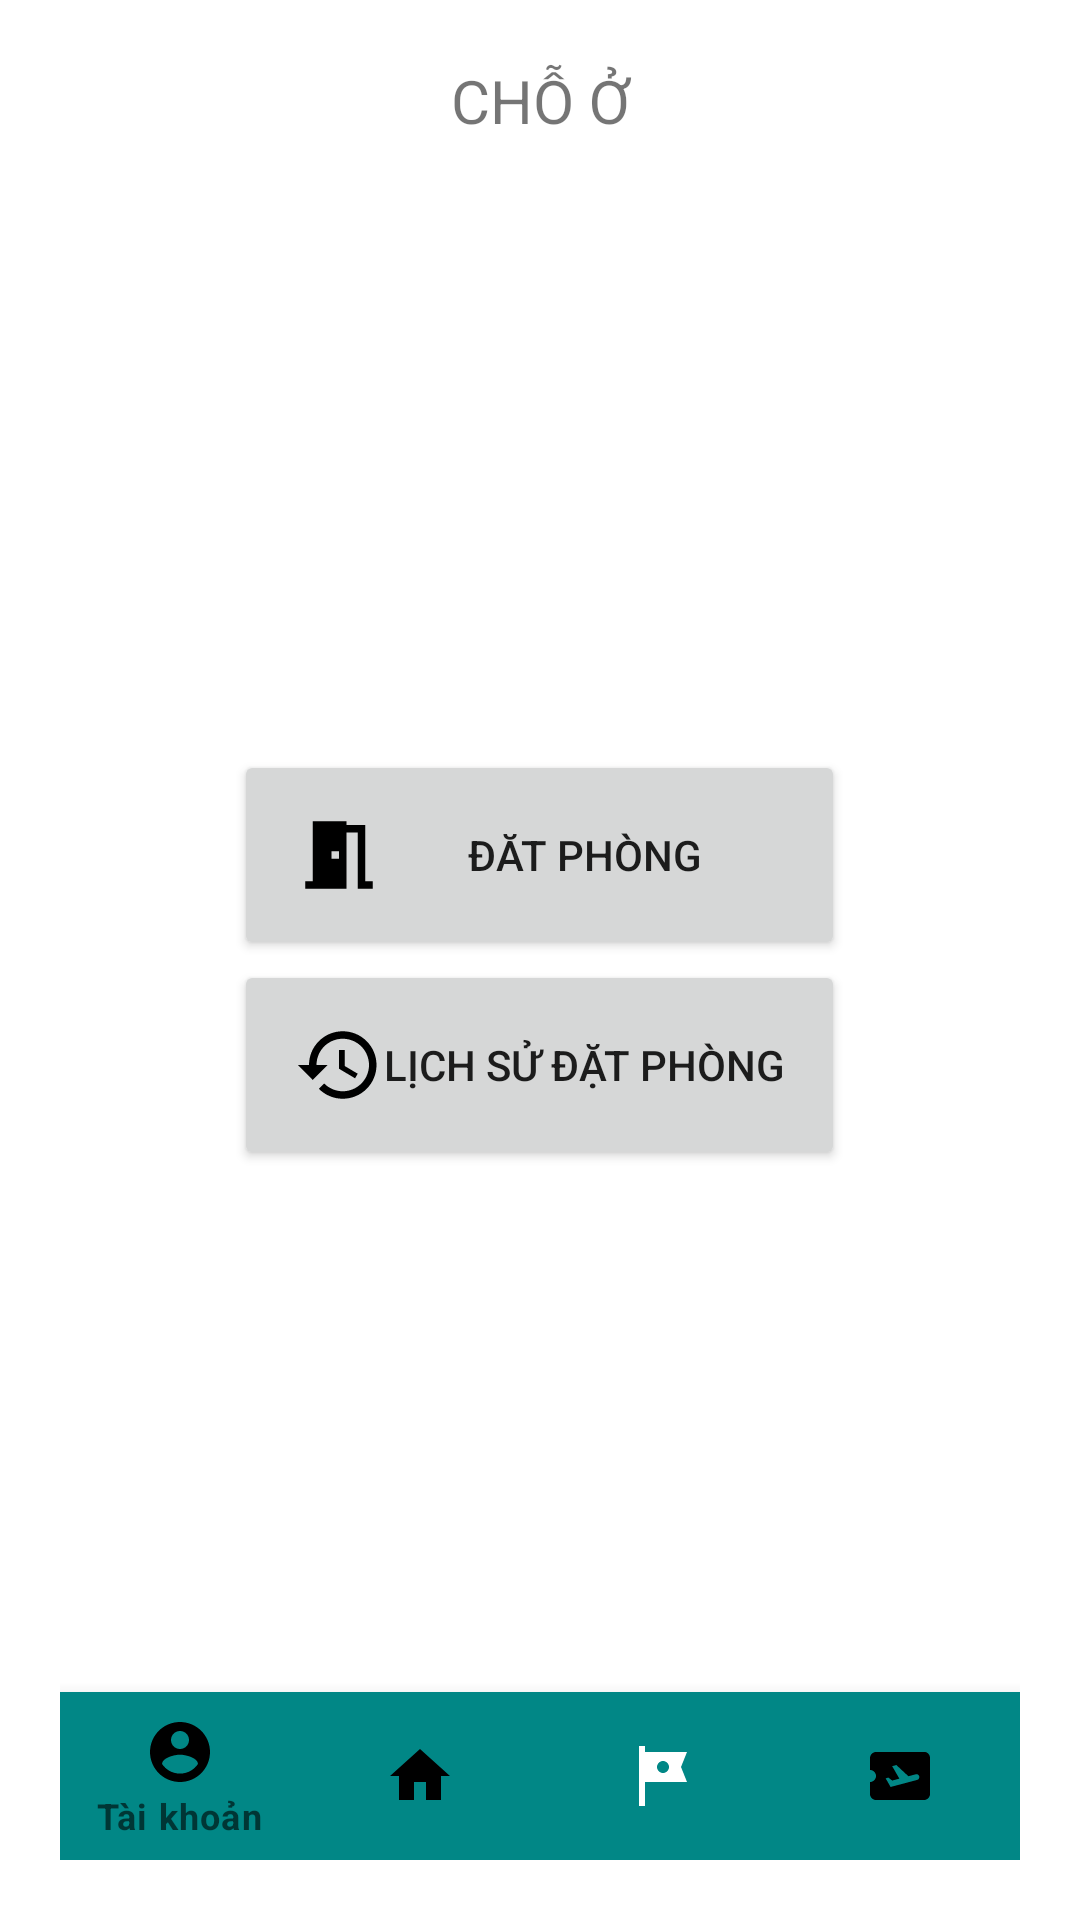

Produce the Android XML layout that renders to this screen, including the resource entries it uses.
<!-- AndroidManifest.xml: application theme Theme.TeamCHT -->
<!-- res/layout/choo.xml -->
<?xml version="1.0" encoding="utf-8"?>
<RelativeLayout xmlns:android="http://schemas.android.com/apk/res/android"
    xmlns:app="http://schemas.android.com/apk/res-auto"
    android:layout_width="match_parent"
    android:layout_height="match_parent"
    android:orientation="vertical"
    android:padding="@dimen/padding">

    <TextView
        android:id="@+id/header"
        android:layout_width="match_parent"
        android:layout_height="wrap_content"
        android:layout_centerHorizontal="true"
        android:layout_marginTop="@dimen/margin"
        android:gravity="center_horizontal"
        android:text="CHỖ Ở"
        android:textSize="@dimen/header" />
    <TableLayout
        android:layout_width="wrap_content"
        android:layout_height="wrap_content"
        android:layout_centerInParent="true">
        <TableRow>
            <Button
                android:id="@+id/btnDatPhong"
                android:layout_width="wrap_content"
                android:layout_height="wrap_content"
                android:drawableLeft="@drawable/ic_room"
                android:padding="@dimen/padding"
                android:text="ĐĂT PHÒNG" />
        </TableRow>
        <TableRow>
            <Button
                android:id="@+id/btnLichSuDatPhong"
                android:layout_width="wrap_content"
                android:layout_height="wrap_content"
                android:layout_centerHorizontal="true"
                android:drawableLeft="@drawable/ic_history"
                android:padding="@dimen/padding"
                android:text="LỊCH SỬ ĐẶT PHÒNG" />
        </TableRow>
    </TableLayout>


    <com.google.android.material.bottomnavigation.BottomNavigationView
        android:id="@+id/bottom_navigation"
        android:layout_width="match_parent"
        android:layout_height="wrap_content"
        android:layout_alignParentBottom="true"
        app:itemBackground="@color/teal_700"
        app:itemIconTint="@drawable/selector"
        app:itemTextColor="@drawable/selector"
        app:layout_constraintBottom_toBottomOf="parent"
        app:menu="@menu/menu_navigation" />
</RelativeLayout>
<!-- resources referenced by this layout -->
<resources>
  <color name="teal_700">#FF018786</color>
  <dimen name="header">20dp</dimen>
  <dimen name="padding">20dp</dimen>
  <!-- drawable ic_history (drawable) -->
  <vector xmlns:android="http://schemas.android.com/apk/res/android"
      android:width="30dp"
      android:height="30dp"
      android:tint="?attr/colorOnSecondary"
      android:viewportWidth="24"
      android:viewportHeight="24">
      <path
          android:fillColor="@android:color/white"
          android:pathData="M13,3c-4.97,0 -9,4.03 -9,9L1,12l3.89,3.89 0.07,0.14L9,12L6,12c0,-3.87 3.13,-7 7,-7s7,3.13 7,7 -3.13,7 -7,7c-1.93,0 -3.68,-0.79 -4.94,-2.06l-1.42,1.42C8.27,19.99 10.51,21 13,21c4.97,0 9,-4.03 9,-9s-4.03,-9 -9,-9zM12,8v5l4.28,2.54 0.72,-1.21 -3.5,-2.08L13.5,8L12,8z" />
  </vector>
  <!-- drawable ic_room (drawable) -->
  <vector xmlns:android="http://schemas.android.com/apk/res/android"
      android:width="30dp"
      android:height="30dp"
      android:tint="?attr/colorOnSecondary"
      android:viewportWidth="24"
      android:viewportHeight="24">
      <path
          android:fillColor="@android:color/white"
          android:pathData="M14,6v15L3,21v-2h2L5,3h9v1h5v15h2v2h-4L17,6h-3zM10,11v2h2v-2h-2z" />
  </vector>
  <style name="Theme.TeamCHT" parent="Theme.MaterialComponents.DayNight.NoActionBar">
          
          <item name="colorPrimary">@color/purple_500</item>
          <item name="colorPrimaryVariant">@color/purple_700</item>
          <item name="colorOnPrimary">@color/white</item>
          
          <item name="colorSecondary">@color/teal_200</item>
          <item name="colorSecondaryVariant">@color/teal_700</item>
          <item name="colorOnSecondary">@color/black</item>
          
          <item name="android:statusBarColor">?attr/colorPrimaryVariant</item>
          
      </style>
  <color name="purple_500">#FF6200EE</color>
  <color name="purple_700">#FF3700B3</color>
  <color name="white">#FFFFFFFF</color>
  <color name="teal_200">#FF03DAC5</color>
  <color name="black">#FF000000</color>
</resources>
